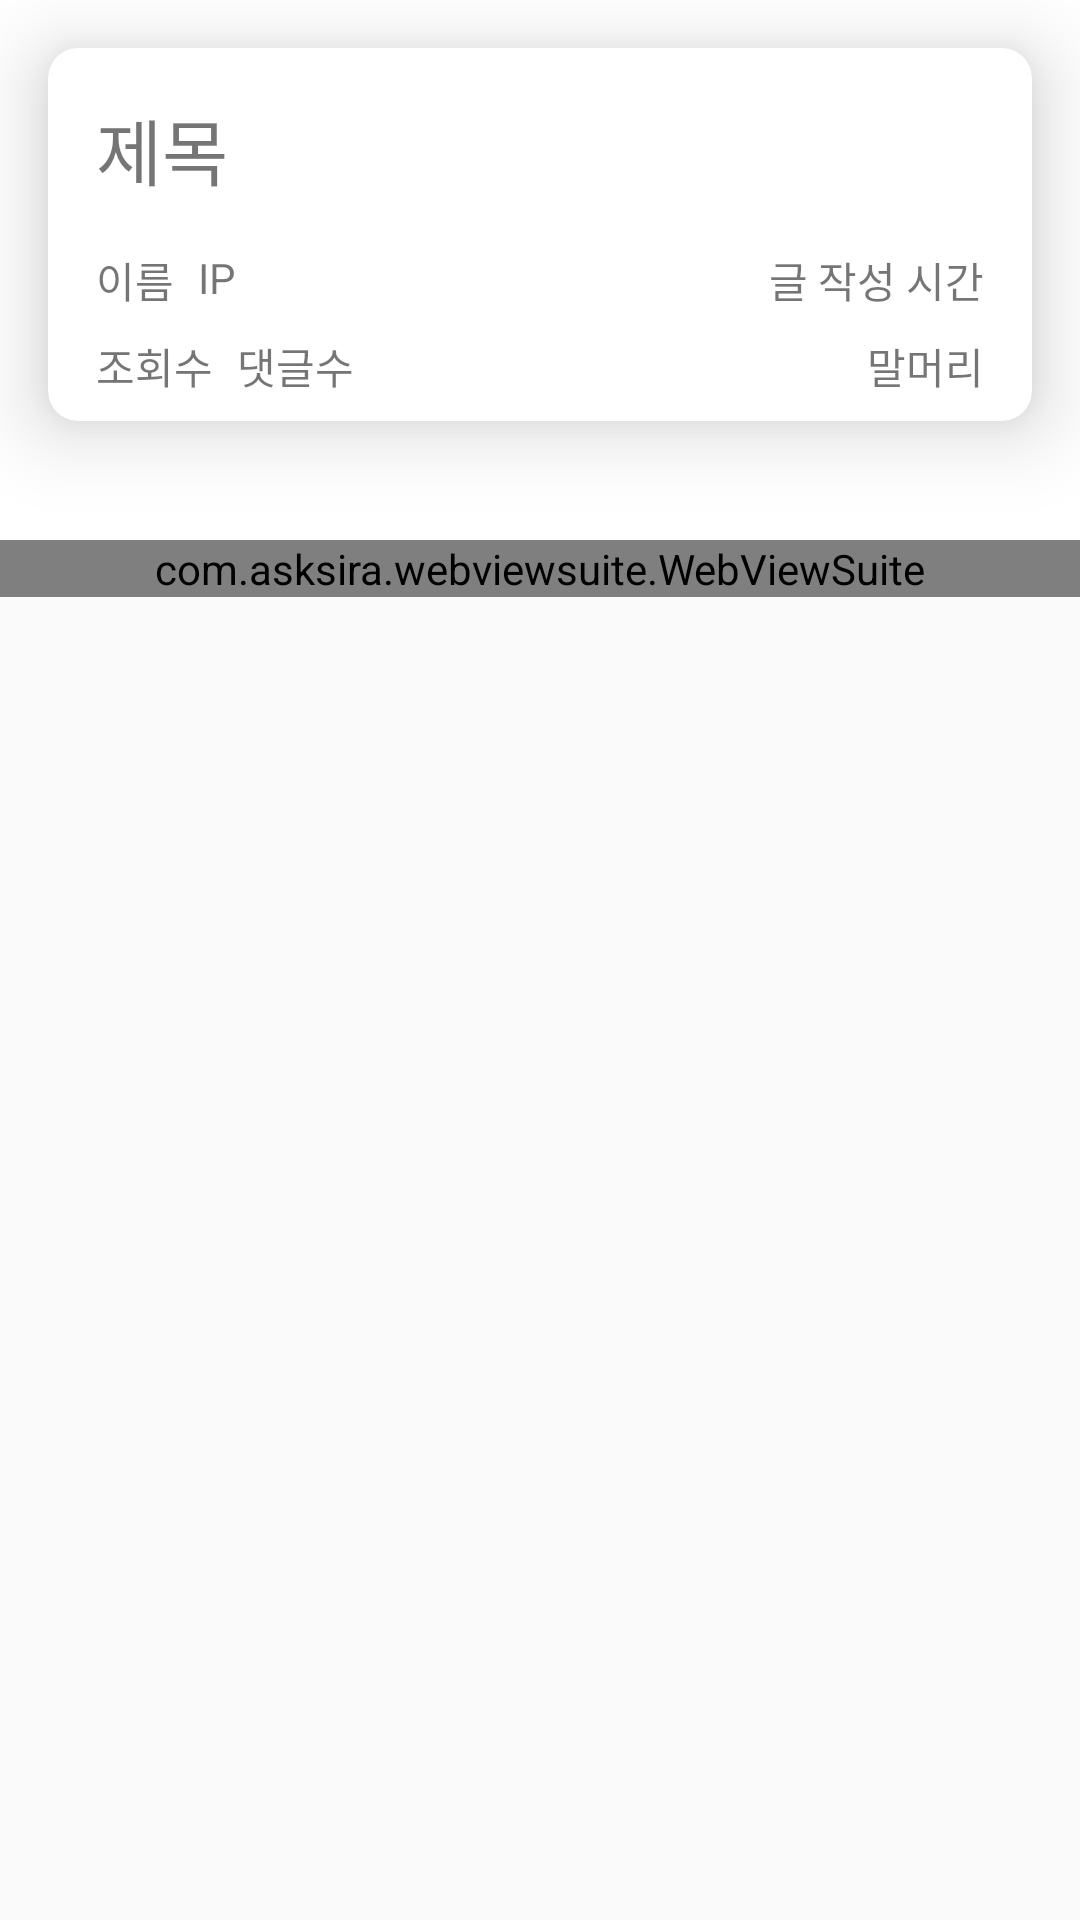

Write the Android layout XML for this screen, with the resource values it uses.
<!-- AndroidManifest.xml: application theme AppTheme -->
<!-- res/layout/activity_article_read.xml -->
<?xml version="1.0" encoding="utf-8"?>
<androidx.constraintlayout.widget.ConstraintLayout xmlns:android="http://schemas.android.com/apk/res/android"
    xmlns:app="http://schemas.android.com/apk/res-auto"
    xmlns:tools="http://schemas.android.com/tools"
    android:orientation="vertical"
    android:layout_width="match_parent"
    android:layout_height="match_parent">

    <ScrollView
        android:id="@+id/scrollView2"
        android:layout_width="match_parent"
        android:layout_height="match_parent"
        app:layout_constraintBottom_toBottomOf="parent"
        app:layout_constraintEnd_toEndOf="parent"
        app:layout_constraintStart_toStartOf="parent"
        app:layout_constraintTop_toTopOf="parent">

        <LinearLayout
            android:id="@+id/linearLayout2"
            android:layout_width="match_parent"
            android:layout_height="wrap_content"
            android:orientation="vertical">

            <View
                android:layout_width="match_parent"
                android:layout_height="180dp"
                android:background="@color/white" />

            <com.asksira.webviewsuite.WebViewSuite
                android:id="@+id/articleReadWebViewSuite"
                android:layout_width="match_parent"
                android:layout_height="match_parent"
                app:enableHorizontalScrollBar="false"
                app:enableJavaScript="true"
                app:enableVerticalScrollBar="true"
                app:inflationDelay="100"
                app:overrideEmailLink="true"
                app:overridePdfLink="true"
                app:overrideTelLink="true"
                app:showZoomControl="false"
                app:webViewProgressBarStyle="linear" />
        </LinearLayout>
    </ScrollView>

    <androidx.cardview.widget.CardView
        android:id="@+id/cardView4"
        android:layout_width="match_parent"
        android:layout_height="wrap_content"
        android:layout_marginStart="16dp"
        android:layout_marginTop="16dp"
        android:layout_marginEnd="16dp"
        app:cardCornerRadius="10dp"
        app:cardElevation="16dp"
        app:cardUseCompatPadding="false"
        app:layout_constraintEnd_toEndOf="parent"
        app:layout_constraintStart_toStartOf="parent"
        app:layout_constraintTop_toTopOf="parent">

        <androidx.constraintlayout.widget.ConstraintLayout
            android:layout_width="match_parent"
            android:layout_height="wrap_content">

            <TextView
                android:id="@+id/articleReadCommentCount"
                android:layout_width="wrap_content"
                android:layout_height="wrap_content"
                android:layout_marginStart="8dp"
                android:layout_marginTop="8dp"
                android:layout_weight="1"
                android:text="댓글수"
                app:layout_constraintStart_toEndOf="@+id/articleReadHit"
                app:layout_constraintTop_toBottomOf="@+id/articleReadName" />

            <TextView
                android:id="@+id/articleReadHit"
                android:layout_width="wrap_content"
                android:layout_height="wrap_content"
                android:layout_marginStart="16dp"
                android:layout_marginTop="8dp"
                android:layout_marginBottom="8dp"
                android:layout_weight="1"
                android:text="조회수"
                app:layout_constraintBottom_toBottomOf="parent"
                app:layout_constraintStart_toStartOf="parent"
                app:layout_constraintTop_toBottomOf="@+id/articleReadName" />

            <TextView
                android:id="@+id/articleReadTimestamp"
                android:layout_width="wrap_content"
                android:layout_height="wrap_content"
                android:layout_marginTop="16dp"
                android:layout_marginEnd="16dp"
                android:layout_weight="1"
                android:text="글 작성 시간"
                app:layout_constraintEnd_toEndOf="parent"
                app:layout_constraintTop_toBottomOf="@+id/articleReadTitle" />

            <TextView
                android:id="@+id/articleReadIp"
                android:layout_width="wrap_content"
                android:layout_height="wrap_content"
                android:layout_marginStart="8dp"
                android:layout_marginTop="16dp"
                android:layout_weight="1"
                android:text="IP"
                app:layout_constraintStart_toEndOf="@+id/articleReadName"
                app:layout_constraintTop_toBottomOf="@+id/articleReadTitle" />

            <TextView
                android:id="@+id/articleReadName"
                android:layout_width="wrap_content"
                android:layout_height="wrap_content"
                android:layout_marginStart="16dp"
                android:layout_marginTop="16dp"
                android:layout_weight="1"
                android:text="이름"
                app:layout_constraintStart_toStartOf="parent"
                app:layout_constraintTop_toBottomOf="@+id/articleReadTitle" />

            <TextView
                android:id="@+id/articleReadTitle"
                android:layout_width="0dp"
                android:layout_height="wrap_content"
                android:layout_marginStart="16dp"
                android:layout_marginTop="16dp"
                android:layout_marginEnd="16dp"
                android:layout_weight="1"
                android:text="제목"
                android:textSize="24sp"
                app:layout_constraintEnd_toEndOf="parent"
                app:layout_constraintStart_toStartOf="parent"
                app:layout_constraintTop_toTopOf="parent" />

            <TextView
                android:id="@+id/articleReadHeadText"
                android:layout_width="wrap_content"
                android:layout_height="wrap_content"
                android:layout_marginTop="8dp"
                android:layout_marginEnd="16dp"
                android:layout_weight="1"
                android:text="말머리"
                android:textSize="14sp"
                app:layout_constraintEnd_toEndOf="parent"
                app:layout_constraintTop_toBottomOf="@+id/articleReadTimestamp" />
        </androidx.constraintlayout.widget.ConstraintLayout>

    </androidx.cardview.widget.CardView>

</androidx.constraintlayout.widget.ConstraintLayout>
<!-- resources referenced by this layout -->
<resources>
  <style name="AppTheme" parent="Theme.AppCompat.Light.NoActionBar">
          
          <item name="colorPrimary">@color/colorPrimary</item>
          <item name="colorPrimaryDark">@color/colorPrimaryDark</item>
          <item name="colorAccent">@color/colorAccent</item>
      </style>
  <color name="colorPrimary">#5E3FB5</color>
  <color name="colorPrimaryDark">#3F2D83</color>
  <color name="colorAccent">#03A9F4</color>
  <!-- not gathered from this repository: default colours our renderer supplied (Android Studio template values) -->
  <color name="white">#FFFFFFFF</color>
</resources>
